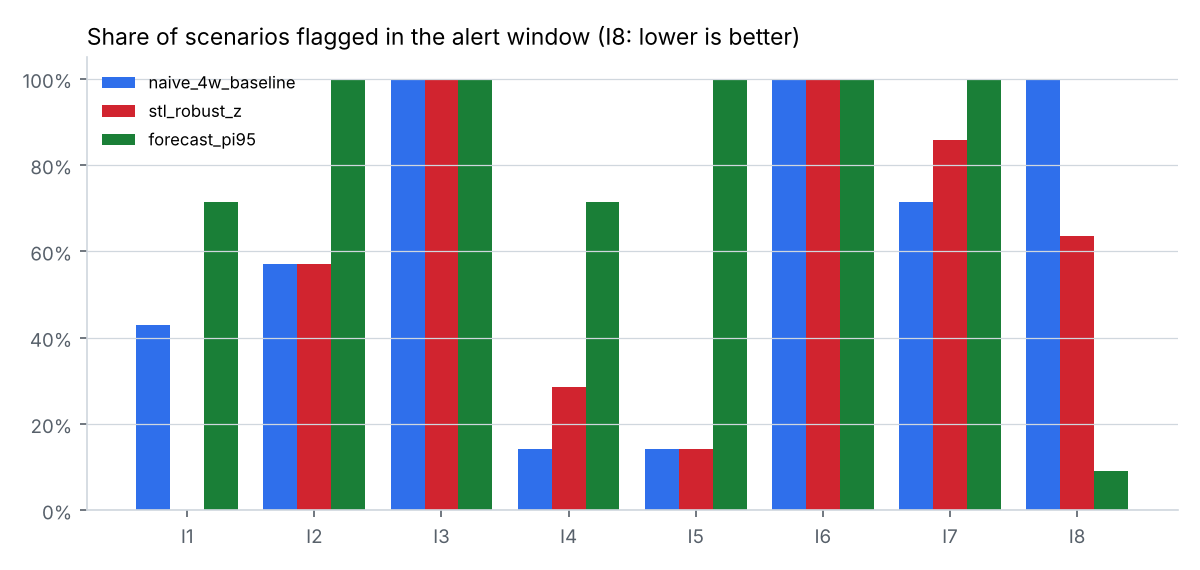

Values plotted in this chart, from the file beside it:
incident_type, naive_4w_baseline, stl_robust_z, forecast_pi95
I1, 0.4286, 0.0, 0.7143
I2, 0.5714, 0.5714, 1.0
I3, 1.0, 1.0, 1.0
I4, 0.1429, 0.2857, 0.7143
I5, 0.1429, 0.1429, 1.0
I6, 1.0, 1.0, 1.0
I7, 0.7143, 0.8571, 1.0
I8, 1.0, 0.6364, 0.09091
